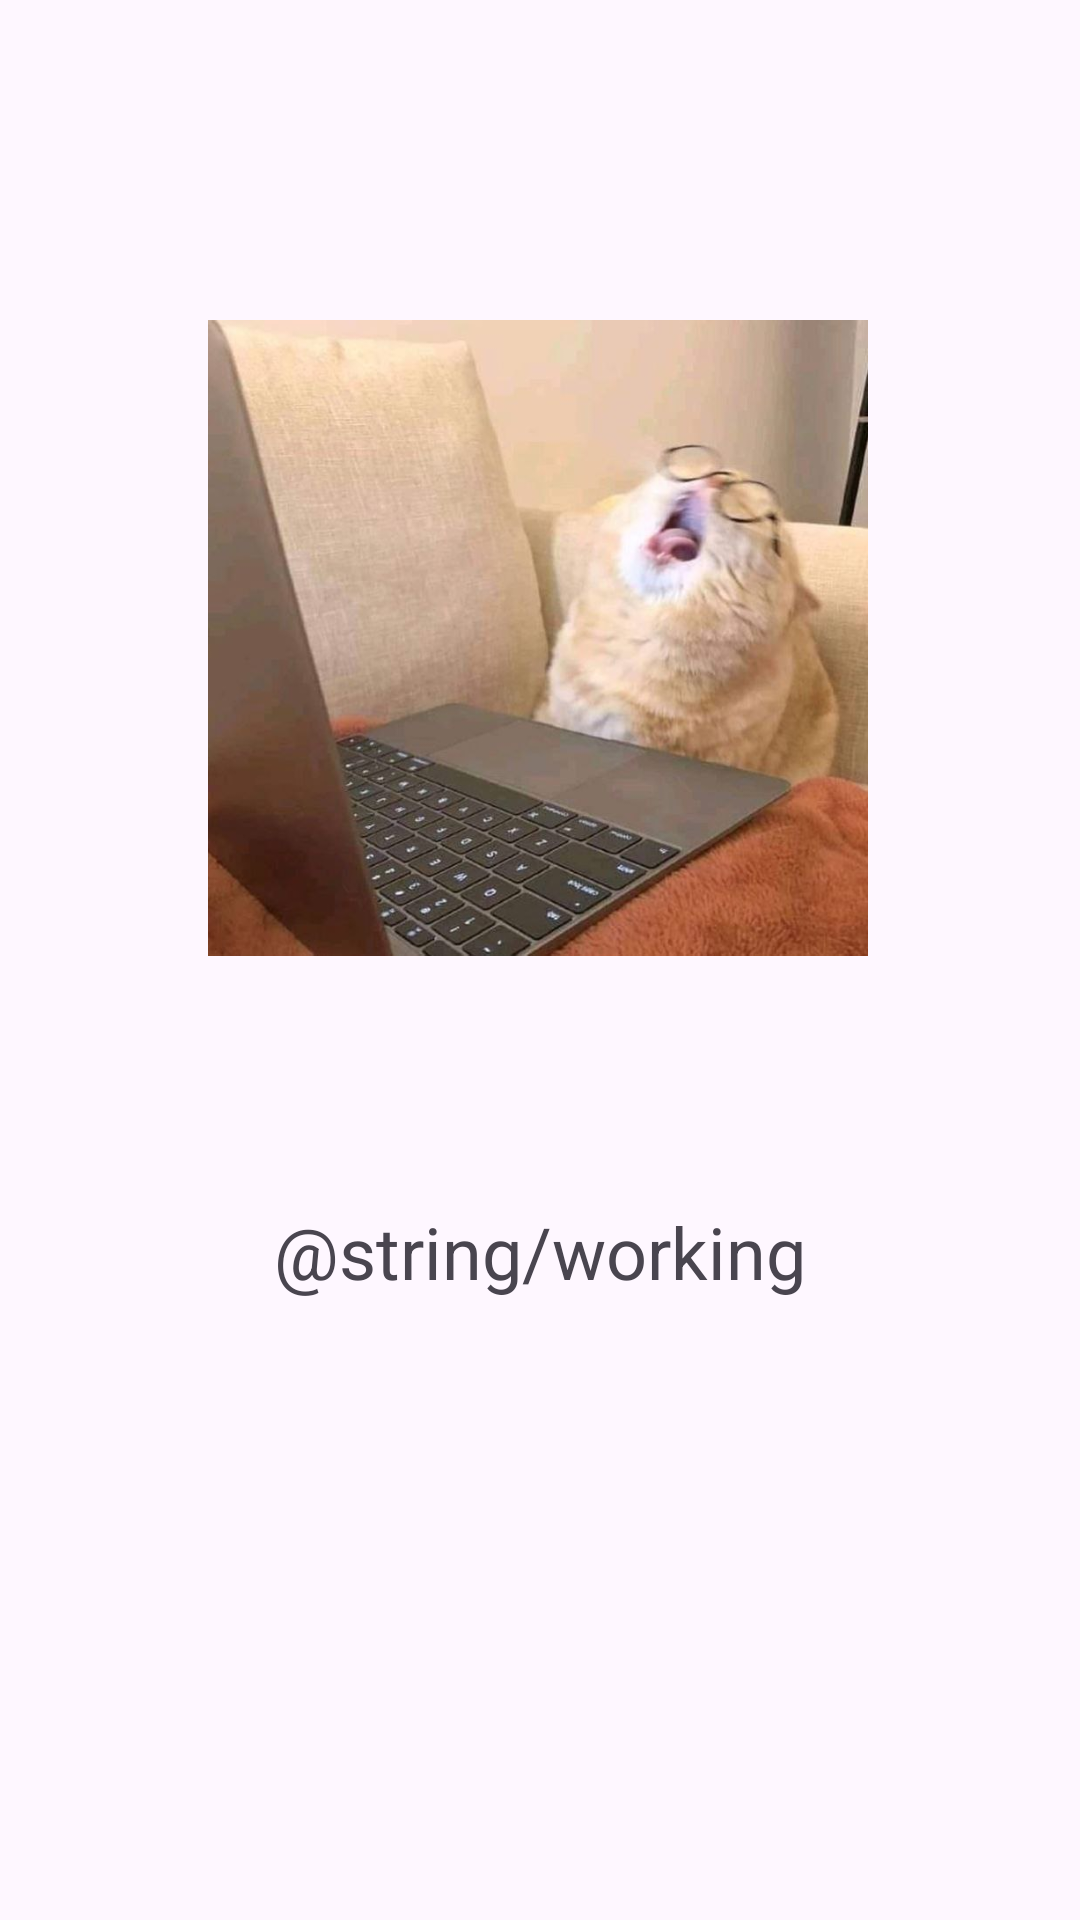

The Android layout XML behind this screen, and the referenced resources:
<!-- AndroidManifest.xml: application theme Theme.Hw -->
<!-- res/layout/fragment_another.xml -->
<?xml version="1.0" encoding="utf-8"?>
<FrameLayout xmlns:android="http://schemas.android.com/apk/res/android"
    xmlns:app="http://schemas.android.com/apk/res-auto"
    xmlns:tools="http://schemas.android.com/tools"
    android:layout_width="match_parent"
    android:layout_height="match_parent"
    tools:context=".AnotherFragment">


    <androidx.constraintlayout.widget.ConstraintLayout
        android:layout_width="match_parent"
        android:layout_height="match_parent">

        <ImageView
            android:id="@+id/imageView"
            android:layout_width="220dp"
            android:layout_height="220dp"
            android:layout_marginTop="36dp"
            android:src="@drawable/cat_working"
            app:layout_constraintBottom_toTopOf="@id/text_view_working"
            app:layout_constraintEnd_toEndOf="parent"
            app:layout_constraintHorizontal_bias="0.496"
            app:layout_constraintStart_toStartOf="parent"
            app:layout_constraintTop_toTopOf="parent" />

        <TextView
            android:id="@+id/text_view_working"
            android:layout_width="184dp"
            android:layout_height="56dp"
            android:layout_marginBottom="128dp"
            android:text="@string/working"
            android:textSize="24sp"
            android:gravity="center"
            app:layout_constraintBottom_toBottomOf="parent"
            app:layout_constraintEnd_toEndOf="parent"
            app:layout_constraintStart_toStartOf="parent"
            app:layout_constraintTop_toBottomOf="@+id/imageView" />
    </androidx.constraintlayout.widget.ConstraintLayout>
</FrameLayout>
<!-- resources referenced by this layout -->
<resources>
  <!-- drawable cat_working: jpeg bitmap (drawable, 63332 bytes) -->
  <style name="Theme.Hw" parent="Base.Theme.Hw" />
  <style name="Base.Theme.Hw" parent="Theme.Material3.DayNight.NoActionBar">
          <item name="colorPrimary">@color/blue</item>
          <item name="colorAccent">@color/orange</item>
      </style>
  <color name="blue">#2196F3</color>
  <color name="orange">#FF5722</color>
</resources>
